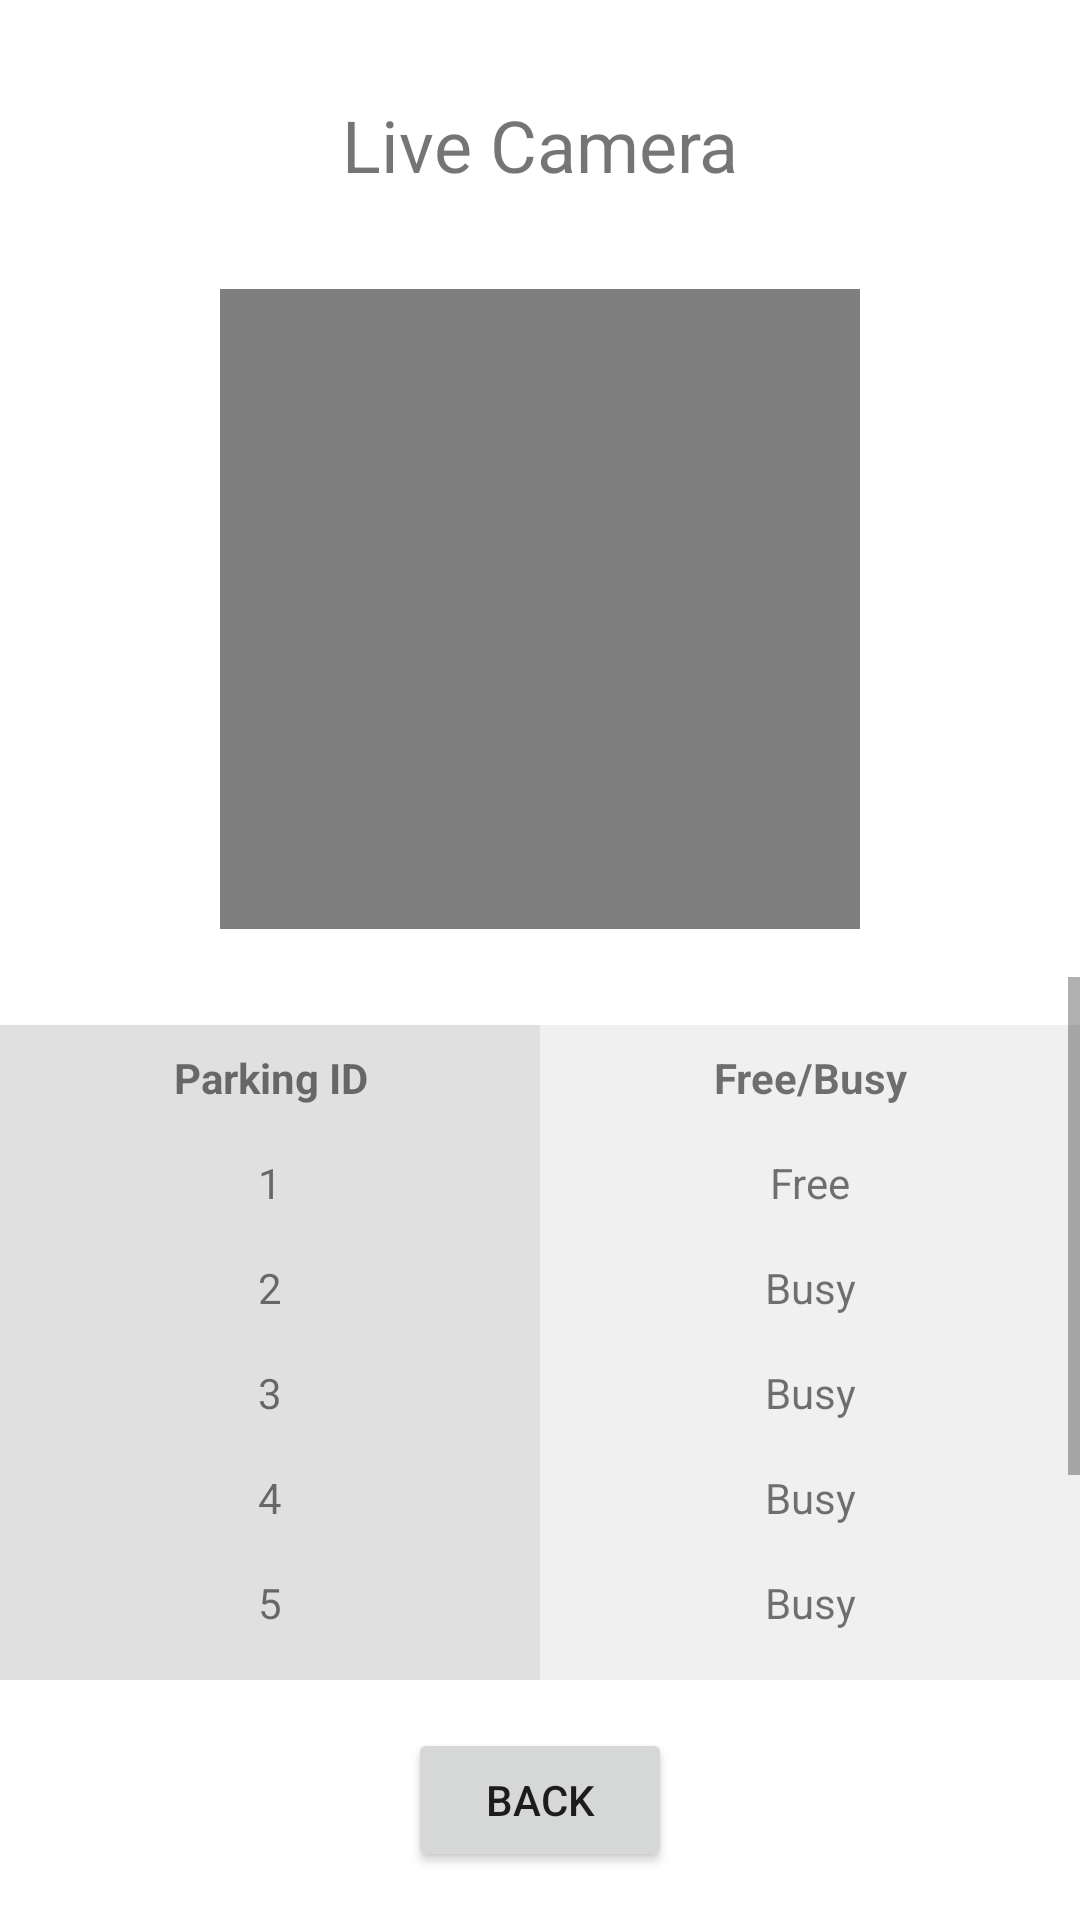

Here is an Android app screen rendered from its layout file. Give the layout XML and the strings, colors and styles it references.
<!-- AndroidManifest.xml: application theme AppTheme -->
<!-- res/layout/activity_live_camera.xml -->
<?xml version="1.0" encoding="utf-8"?>
<androidx.constraintlayout.widget.ConstraintLayout xmlns:android="http://schemas.android.com/apk/res/android"
    xmlns:app="http://schemas.android.com/apk/res-auto"
    xmlns:tools="http://schemas.android.com/tools"
    android:layout_width="match_parent"
    android:layout_height="match_parent">

    <VideoView
        android:id="@+id/videoView"
        android:layout_width="640px"
        android:layout_height="640px"
        android:layout_marginTop="@dimen/margin_large"
        app:layout_constraintEnd_toEndOf="parent"
        app:layout_constraintStart_toStartOf="parent"
        app:layout_constraintTop_toBottomOf="@+id/textView4" />

    <TextView
        android:id="@+id/textView4"
        android:layout_width="wrap_content"
        android:layout_height="wrap_content"
        android:layout_marginTop="@dimen/margin_large"
        android:text="Live Camera"
        android:textSize="24sp"
        app:layout_constraintEnd_toEndOf="parent"
        app:layout_constraintStart_toStartOf="parent"
        app:layout_constraintTop_toTopOf="parent" />

    <ScrollView
        android:layout_width="match_parent"
        android:layout_height="0dp"
        android:layout_marginTop="16dp"
        android:layout_marginBottom="16dp"
        app:layout_constraintTop_toBottomOf="@+id/videoView"
        app:layout_constraintBottom_toTopOf="@+id/button">

        <TableLayout
            android:layout_width="match_parent"
            android:layout_height="wrap_content"
            android:layout_marginTop="16dp"
            android:layout_marginBottom="16dp">

            
            <TableRow
                android:layout_width="match_parent"
                android:layout_height="wrap_content">

                <TextView
                    android:layout_width="0dp"
                    android:layout_height="wrap_content"
                    android:layout_weight="1"
                    android:text="@string/parking_id"
                    android:gravity="center"
                    android:padding="8dp"
                    android:background="#E0E0E0"
                    android:textStyle="bold" />

                <TextView
                    android:layout_width="0dp"
                    android:layout_height="wrap_content"
                    android:layout_weight="1"
                    android:text="@string/free_busy"
                    android:gravity="center"
                    android:padding="8dp"
                    android:background="#F0F0F0"
                    android:textStyle="bold" />
            </TableRow>

            
            
            <TableRow
                android:layout_width="match_parent"
                android:layout_height="wrap_content">

                <TextView
                    android:id="@+id/park0"
                    android:layout_width="0dp"
                    android:layout_height="wrap_content"
                    android:layout_weight="1"
                    android:background="#E0E0E0"
                    android:gravity="center"
                    android:padding="8dp"
                    android:text="1" />

                <TextView
                    android:id="@+id/space0"
                    android:layout_width="0dp"
                    android:layout_height="wrap_content"
                    android:layout_weight="1"
                    android:background="#F0F0F0"
                    android:gravity="center"
                    android:padding="8dp"
                    android:text="@string/free_park" />
            </TableRow>

            <TableRow
                android:layout_width="match_parent"
                android:layout_height="wrap_content">

                <TextView
                    android:id="@+id/park1"
                    android:layout_width="0dp"
                    android:layout_height="wrap_content"
                    android:layout_weight="1"
                    android:background="#E0E0E0"
                    android:gravity="center"
                    android:padding="8dp"
                    android:text="2" />

                <TextView
                    android:id="@+id/space1"
                    android:layout_width="0dp"
                    android:layout_height="wrap_content"
                    android:layout_weight="1"
                    android:background="#F0F0F0"
                    android:gravity="center"
                    android:padding="8dp"
                    android:text="@string/busy_park" />
            </TableRow>

            <TableRow
                android:layout_width="match_parent"
                android:layout_height="wrap_content">

                <TextView
                    android:id="@+id/park2"
                    android:layout_width="0dp"
                    android:layout_height="wrap_content"
                    android:layout_weight="1"
                    android:background="#E0E0E0"
                    android:gravity="center"
                    android:padding="8dp"
                    android:text="3" />

                <TextView
                    android:id="@+id/space2"
                    android:layout_width="0dp"
                    android:layout_height="wrap_content"
                    android:layout_weight="1"
                    android:background="#F0F0F0"
                    android:gravity="center"
                    android:padding="8dp"
                    android:text="@string/busy_park" />
            </TableRow>

            <TableRow
                android:layout_width="match_parent"
                android:layout_height="wrap_content">

                <TextView
                    android:id="@+id/park3"
                    android:layout_width="0dp"
                    android:layout_height="wrap_content"
                    android:layout_weight="1"
                    android:background="#E0E0E0"
                    android:gravity="center"
                    android:padding="8dp"
                    android:text="4" />

                <TextView
                    android:id="@+id/space3"
                    android:layout_width="0dp"
                    android:layout_height="wrap_content"
                    android:layout_weight="1"
                    android:background="#F0F0F0"
                    android:gravity="center"
                    android:padding="8dp"
                    android:text="@string/busy_park" />
            </TableRow>

            <TableRow
                android:layout_width="match_parent"
                android:layout_height="wrap_content">

                <TextView
                    android:id="@+id/park4"
                    android:layout_width="0dp"
                    android:layout_height="wrap_content"
                    android:layout_weight="1"
                    android:background="#E0E0E0"
                    android:gravity="center"
                    android:padding="8dp"
                    android:text="5" />

                <TextView
                    android:id="@+id/space4"
                    android:layout_width="0dp"
                    android:layout_height="wrap_content"
                    android:layout_weight="1"
                    android:background="#F0F0F0"
                    android:gravity="center"
                    android:padding="8dp"
                    android:text="@string/busy_park" />
            </TableRow>

            <TableRow
                android:layout_width="match_parent"
                android:layout_height="wrap_content">

                <TextView
                    android:id="@+id/park5"
                    android:layout_width="0dp"
                    android:layout_height="wrap_content"
                    android:layout_weight="1"
                    android:background="#E0E0E0"
                    android:gravity="center"
                    android:padding="8dp"
                    android:text="6" />

                <TextView
                    android:id="@+id/space5"
                    android:layout_width="0dp"
                    android:layout_height="wrap_content"
                    android:layout_weight="1"
                    android:background="#F0F0F0"
                    android:gravity="center"
                    android:padding="8dp"
                    android:text="@string/busy_park" />
            </TableRow>
            <TableRow
                android:layout_width="match_parent"
                android:layout_height="wrap_content">

                <TextView
                    android:id="@+id/park6"
                    android:layout_width="0dp"
                    android:layout_height="wrap_content"
                    android:layout_weight="1"
                    android:background="#E0E0E0"
                    android:gravity="center"
                    android:padding="8dp"
                    android:text="7" />

                <TextView
                    android:id="@+id/space6"
                    android:layout_width="0dp"
                    android:layout_height="wrap_content"
                    android:layout_weight="1"
                    android:background="#F0F0F0"
                    android:gravity="center"
                    android:padding="8dp"
                    android:text="@string/busy_park" />
            </TableRow>
            <TableRow
                android:layout_width="match_parent"
                android:layout_height="wrap_content">

                <TextView
                    android:id="@+id/park7"
                    android:layout_width="0dp"
                    android:layout_height="wrap_content"
                    android:layout_weight="1"
                    android:background="#E0E0E0"
                    android:gravity="center"
                    android:padding="8dp"
                    android:text="8" />

                <TextView
                    android:id="@+id/space7"
                    android:layout_width="0dp"
                    android:layout_height="wrap_content"
                    android:layout_weight="1"
                    android:background="#F0F0F0"
                    android:gravity="center"
                    android:padding="8dp"
                    android:text="@string/busy_park" />
            </TableRow>

        </TableLayout>
    </ScrollView>

    <Button
        android:id="@+id/button"
        android:layout_width="wrap_content"
        android:layout_height="wrap_content"
        android:layout_marginBottom="16dp"
        android:text="@string/back"
        app:layout_constraintBottom_toBottomOf="parent"
        app:layout_constraintEnd_toEndOf="parent"
        app:layout_constraintStart_toStartOf="parent" />
</androidx.constraintlayout.widget.ConstraintLayout>
<!-- resources referenced by this layout -->
<resources>
  <dimen name="margin_large">32dp</dimen>
  <string name="back">Back</string>
  <string name="busy_park">Busy</string>
  <string name="free_busy">Free/Busy</string>
  <string name="free_park">Free</string>
  <string name="parking_id">Parking ID</string>
</resources>
